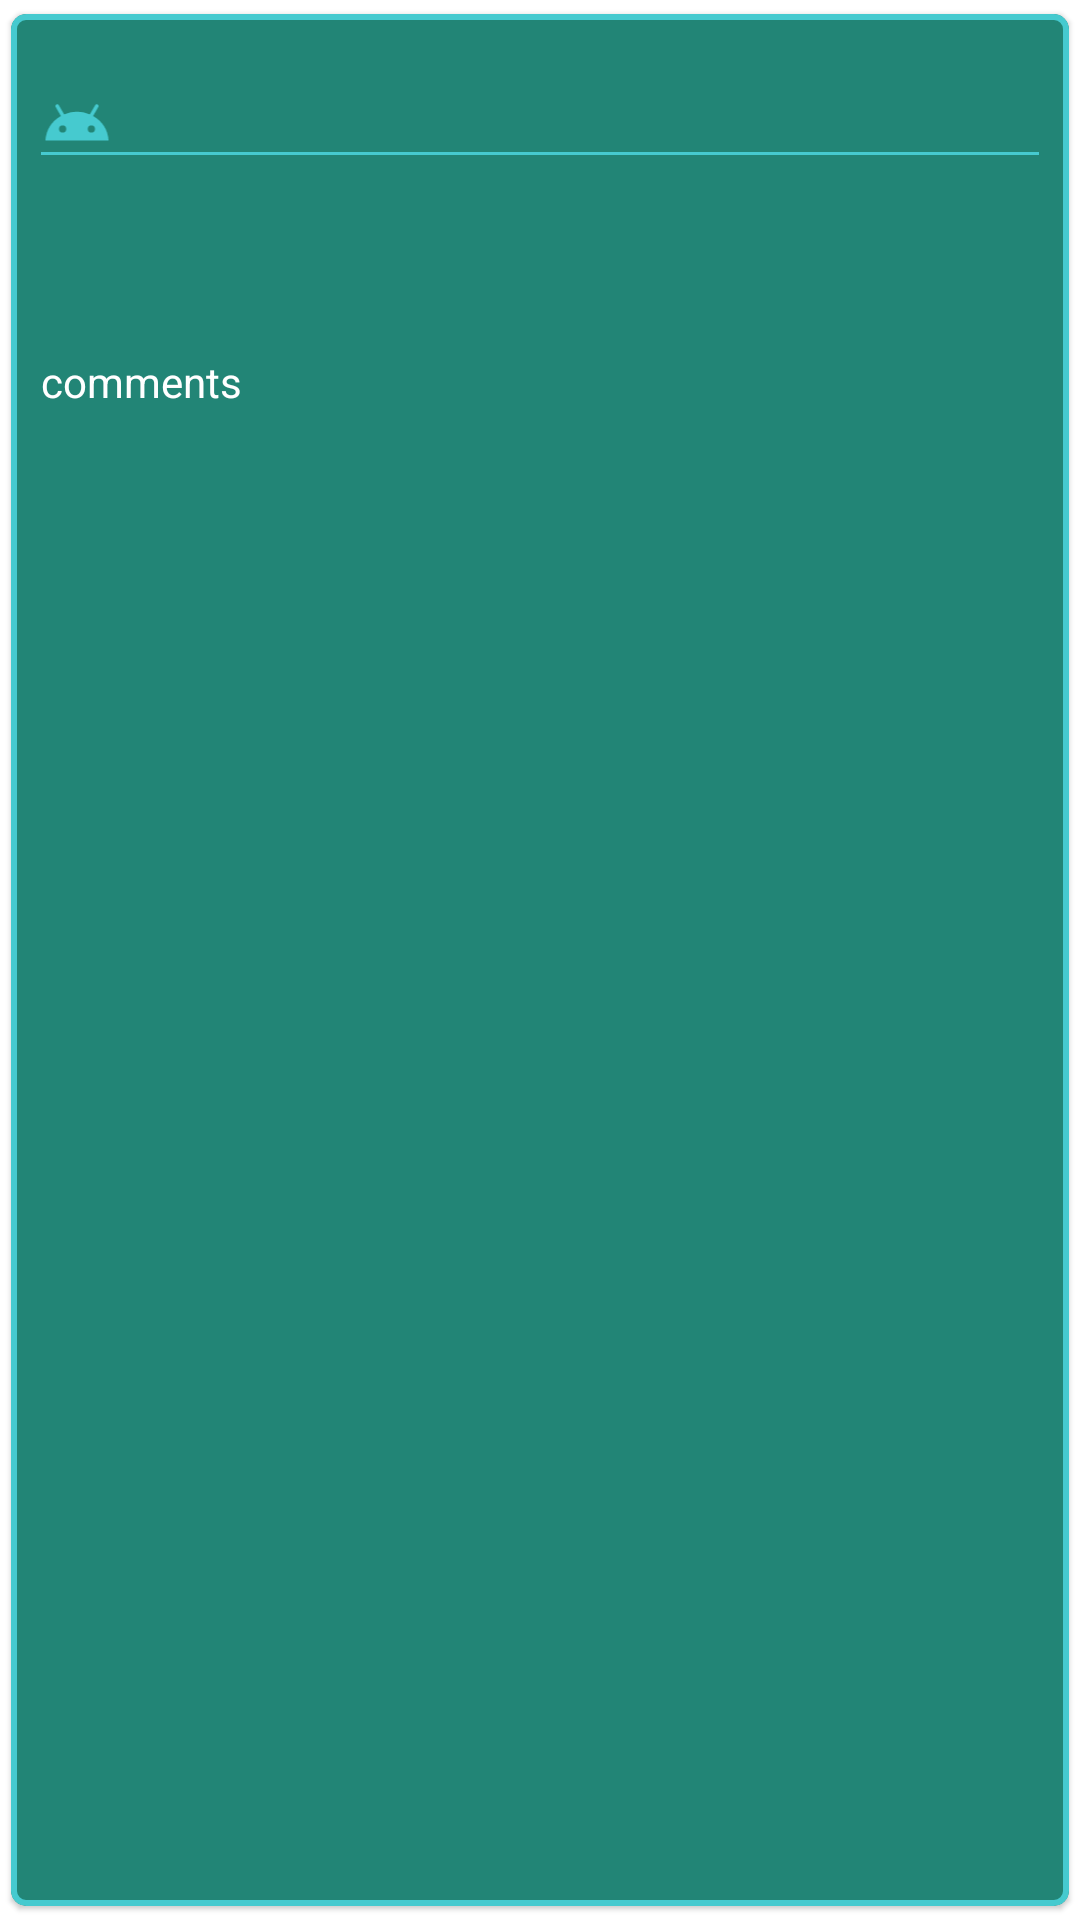

Android layout source for this screen:
<!-- AndroidManifest.xml: application theme Theme.Jph -->
<!-- res/layout/post_item.xml -->
<?xml version="1.0" encoding="utf-8"?>
<layout xmlns:tools="http://schemas.android.com/tools"
    xmlns:android="http://schemas.android.com/apk/res/android"
    xmlns:app="http://schemas.android.com/apk/res-auto">
    <data>
        <variable
            name="postInfo"
            type="com.sol.jph.model.PostInfo" />
    </data>

    <com.google.android.material.card.MaterialCardView
        android:layout_width="match_parent"
        android:layout_height="wrap_content"
        app:cardCornerRadius="5dp"
        app:cardPreventCornerOverlap="true"
        app:cardUseCompatPadding="true"
        app:strokeColor="@color/blue_sky"
        app:strokeWidth="2dp"
        app:contentPaddingTop="10dp"
        app:cardBackgroundColor="@color/green_dark">
        <androidx.constraintlayout.widget.ConstraintLayout
            android:layout_width="match_parent"
            android:layout_height="wrap_content"
            android:padding="10dp">

            <ImageView
                android:id="@+id/userPhoto"
                android:layout_width="wrap_content"
                android:layout_height="23dp"
                android:layout_marginTop="3dp"
                app:srcCompat="@drawable/ic_user_24dp"
                app:layout_constraintHorizontal_bias="0.5"
                app:layout_constraintStart_toStartOf="parent"
                app:layout_constraintTop_toTopOf="parent"
                tools:ignore="ContentDescription,MissingConstraints" />

            <TextView
                android:id="@+id/username"
                android:layout_width="wrap_content"
                android:layout_height="wrap_content"
                android:text="@{postInfo.user.username}"
                android:textSize="20sp"
                android:textStyle="bold"
                android:layout_marginStart="10dp"
                app:layout_constraintStart_toEndOf="@id/userPhoto"
                tools:ignore="MissingConstraints" />

            <View
                android:id="@+id/line"
                android:layout_width="match_parent"
                android:layout_height="1dp"
                app:layout_constraintTop_toBottomOf="@+id/userPhoto"
                app:layout_constraintEnd_toEndOf="parent"
                app:layout_constraintStart_toStartOf="parent"
                android:background="@color/blue_sky" />

            <TextView
                android:id="@+id/title"
                android:layout_width="match_parent"
                android:layout_height="wrap_content"
                android:layout_marginBottom="2dp"
                android:text="@{postInfo.post.title}"
                app:layout_constraintTop_toBottomOf="@+id/line"
                app:layout_constraintEnd_toEndOf="parent"
                app:layout_constraintStart_toStartOf="parent"
                android:layout_marginTop="10dp"
                android:textSize="18sp"
                android:textStyle="bold"/>

            <TextView
                android:id="@+id/body"
                android:layout_width="match_parent"
                android:layout_height="wrap_content"
                android:layout_marginBottom="4dp"
                android:text="@{postInfo.post.body}"
                app:layout_constraintTop_toBottomOf="@+id/title"
                app:layout_constraintEnd_toEndOf="parent"
                app:layout_constraintStart_toStartOf="parent"
                android:textSize="16sp" />

            <TextView
                android:id="@+id/comments"
                android:layout_width="match_parent"
                android:layout_height="33dp"
                android:layout_marginTop="10dp"
                android:text="@string/comments"
                android:textSize="14sp"
                app:layout_constraintTop_toBottomOf="@+id/body"
                app:layout_constraintEnd_toEndOf="parent"
                app:layout_constraintStart_toStartOf="parent"/>
        </androidx.constraintlayout.widget.ConstraintLayout>
    </com.google.android.material.card.MaterialCardView>
</layout>
<!-- resources referenced by this layout -->
<resources>
  <color name="blue_sky">#46cacf</color>
  <color name="green_dark">#228576</color>
  <!-- drawable ic_user_24dp (drawable) -->
  <vector xmlns:android="http://schemas.android.com/apk/res/android"
          android:width="24dp"
          android:height="24dp"
          android:viewportWidth="24"
          android:viewportHeight="24">
      <path
          android:pathData="M17.6,11.48 L19.44,8.3a0.63,0.63 0,0 0,-1.09 -0.63l-1.88,3.24a11.43,11.43 0,0 0,-8.94 0L5.65,7.67a0.63,0.63 0,0 0,-1.09 0.63L6.4,11.48A10.81,10.81 0,0 0,1 20L23,20A10.81,10.81 0,0 0,17.6 11.48ZM7,17.25A1.25,1.25 0,1 1,8.25 16,1.25 1.25,0 0,1 7,17.25ZM17,17.25A1.25,1.25 0,1 1,18.25 16,1.25 1.25,0 0,1 17,17.25Z"
          android:fillColor="@color/blue_sky"/>
  </vector>
  <string name="comments">comments</string>
  <style name="Theme.Jph" parent="Theme.MaterialComponents.DayNight.DarkActionBar">
          
          <item name="colorPrimary">@color/blue_sky</item>
          <item name="colorPrimaryVariant">@color/green_dark</item>
          <item name="colorOnPrimary">@color/white</item>
          
          <item name="colorSecondary">@color/blue_sky</item>
          <item name="colorSecondaryVariant">@color/green_dark</item>
          <item name="colorOnSecondary">@color/green_more_dark</item>
          
          <item name="android:statusBarColor" tools:targetApi="l">?attr/colorPrimaryVariant</item>
          
  
          <item name="android:textColorHint">@color/white</item>
          <item name="android:textColor">@color/white</item>
      </style>
  <color name="white">#FFFFFFFF</color>
  <color name="green_more_dark">#0a453c</color>
</resources>
